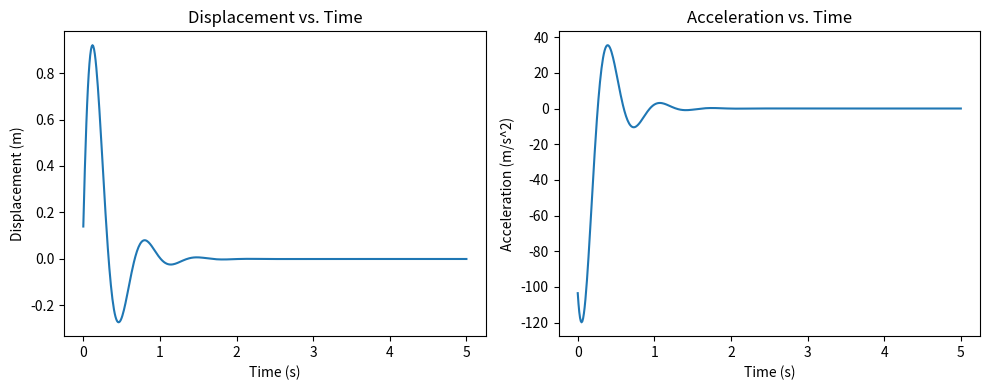

Generate this figure with matplotlib:
"""
System design, simulation and optimization program for GISMO payload
Specifications:
 - Maximum G Force Experienced and/or Maximum Kinetic Energy
 - Maximum Displacement (Room for mass to move within the spring damper system)
 - Thrust 
 - c and K values for SMD system
 - Mass of payload
 - Mass of STEMnaut capsule
 - Drop height
 - Initial Velocity
 - Impact Velocity
 - Drag Coefficient of Nose Cone


 A successful design will include:
 - Maximum G Force under threshold
 - Displacement under threshold

 Deliverables:
 - Plot of Velocity (x) against Height (y)


 Base Equations and Relations

"""
from scipy.optimize import minimize
import numpy as np
import matplotlib.pyplot as plt

mass = 0.1  # kg
initial_position = 0  # m
initial_velocity = 15  # m/s
time_step = 0.01  # Time step for simulation (s)
total_time = 5.0  # Total simulation time (s)
desired_acceleration = 120
displacement_threshold = 1

def simulate_system_with_params(c, K):
    time = 0.0
    position = initial_position
    velocity = initial_velocity
    acceleration_list = []  # To store acceleration values
    position_list = []      # To store position values

    while time < total_time:
        # Calculate acceleration (from Newton's second law)
        acceleration = (-c * velocity - K * position) / mass
        
        # Update velocity and position using the Euler method
        velocity += acceleration * time_step
        position += velocity * time_step

        # Store acceleration and position values
        acceleration_list.append(acceleration)
        position_list.append(position)

        # Update time
        time += time_step

    return position_list, acceleration_list 

# Define the objective function (e.g., a simple quadratic function)
def spring_mass_damper_simulation(x):
    # Initialize variables
    damping_coefficient = x[0]   # Ns/m
    spring_constant = x[1] # N/m
    time = 0.0
    position = initial_position
    velocity = initial_velocity
    max_acceleration = 0.0
    
    while time < total_time:
        # Calculate acceleration (from Newton's second law)
        acceleration = (-damping_coefficient * velocity - spring_constant * position) / mass
        
        # Update velocity and position using the Euler method
        velocity += acceleration * time_step
        position += velocity * time_step
        
        # Update time
        time += time_step
        
        # Update maximum acceleration if needed
        max_acceleration = max(max_acceleration, abs(acceleration))
    
    return np.abs((desired_acceleration - max_acceleration))

def displacement_constraint(x):
    damping_coefficient = x[0]
    spring_constant = x[1]
    
    time = 0.0
    position = initial_position
    velocity = initial_velocity

    while time < total_time:
        # Calculate acceleration (from Newton's second law)
        acceleration = (-damping_coefficient * velocity - spring_constant * position) / mass

        # Update velocity and position using the Euler method
        velocity += acceleration * time_step
        position += velocity * time_step

        # Update time
        time += time_step

    return position - displacement_threshold # Ensure position is below the threshold

# Define constraints
constraints = [{'type': 'eq', 'fun': displacement_constraint}]


# Initial guess and bounds
initial_guess = [0.1, 10.0]  # Adjust these based on your knowledge
bounds = [(0, None), (0, None)]  # Non-negative values for damping and spring constant

# Choose an optimization method (e.g., SLSQP)
result = minimize(spring_mass_damper_simulation, initial_guess, method='SLSQP', bounds=bounds, constraints=constraints)



# Extract the results
optimized_params = result.x
minimum_value = result.fun
success = result.success

print("Optimized c:", optimized_params[0])
print("Optimized K:", optimized_params[1])
print("Minimum Value:", minimum_value)
print("Success:", success)

# Use the optimized c and K values
optimal_c = optimized_params[0]
optimal_K = optimized_params[1]

# Simulate the system with optimized c and K values
displacement, acceleration = simulate_system_with_params(optimal_c, optimal_K)

# Plot displacement vs. time
plt.figure(figsize=(10, 4))
plt.subplot(1, 2, 1)
time_values = np.arange(0, total_time + time_step, time_step)  # Include the endpoint
plt.plot(time_values, displacement)
plt.xlabel('Time (s)')
plt.ylabel('Displacement (m)')
plt.title('Displacement vs. Time')

# Plot acceleration vs. time
plt.subplot(1, 2, 2)
plt.plot(time_values, acceleration)
plt.xlabel('Time (s)')
plt.ylabel('Acceleration (m/s^2)')
plt.title('Acceleration vs. Time')

plt.tight_layout()
plt.show()
